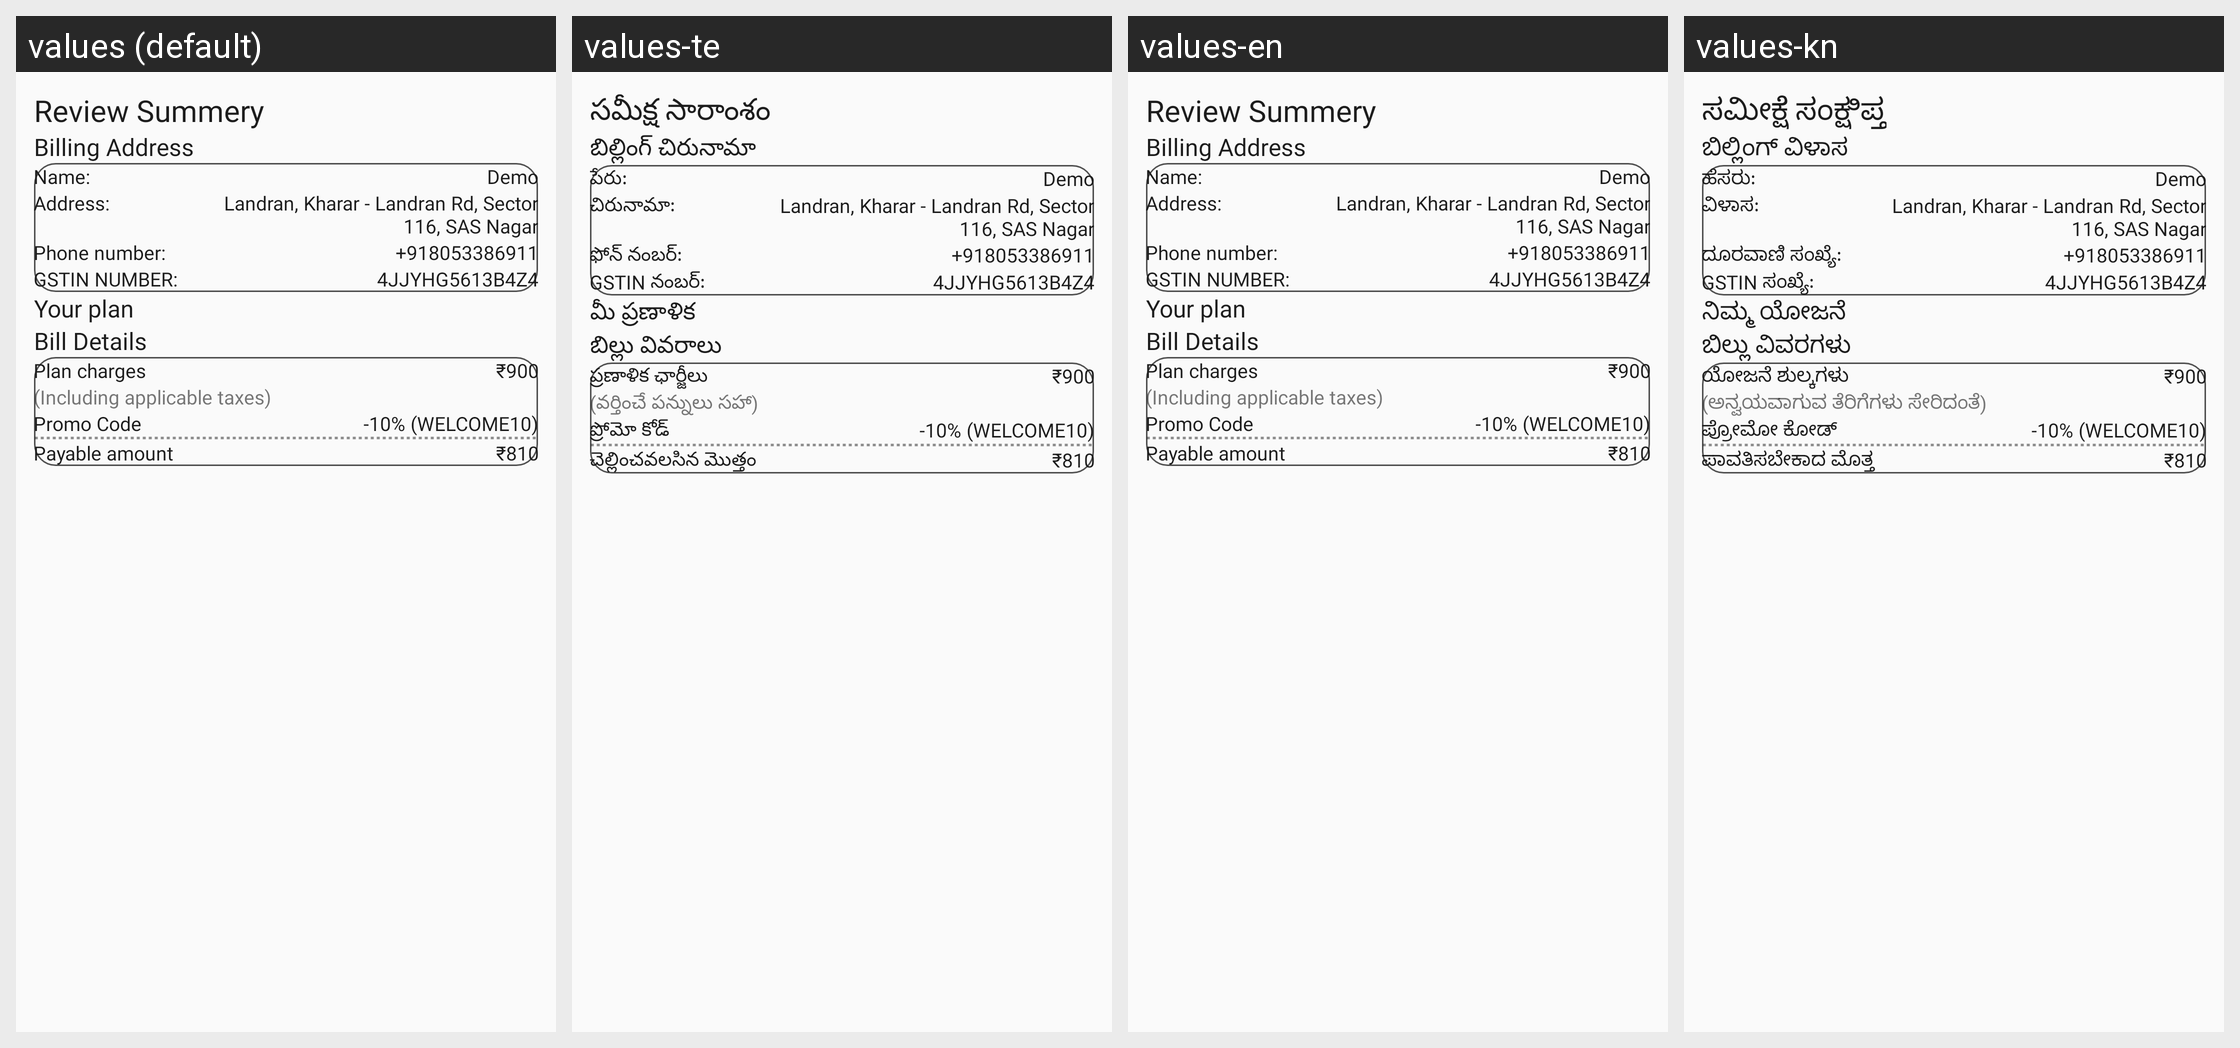

The same Android screen rendered under several of its app's locales, left to right. List the strings drawn on it with the default value and each locale's translation.
Android screen res/layout/activity_review_summary.xml rendered under 4 locales, left to right: values (default), values-te, values-en, values-kn. Device: Nexus 5 (rendered at 1080×1920; each locale shown at half size, 540×960, under a caption strip naming it); theme Theme.TheHotelMedia.
Other locales in the repository, not shown: values-gu, values-hi, values-mr.
Strings drawn on this screen, with the default value and each locale's value (text and hints the layout hard-codes, and strings that could not be matched under every locale, appear in the picture but are not listed):

review_summery
  values: Review Summery
  values-te: సమీక్ష సారాంశం
  values-en: Review Summery
  values-kn: ಸಮೀಕ್ಷೆ ಸಂಕ್ಷಿಪ್ತ

billing_address
  values: Billing Address
  values-te: బిల్లింగ్ చిరునామా
  values-en: Billing Address
  values-kn: ಬಿಲ್ಲಿಂಗ್ ವಿಳಾಸ

name_dots
  values: Name:
  values-te: పేరు:
  values-en: Name:
  values-kn: ಹೆಸರು:

address_dots
  values: Address:
  values-te: చిరునామా:
  values-en: Address:
  values-kn: ವಿಳಾಸ:

phone_number_dots
  values: Phone number:
  values-te: ఫోన్ నంబర్:
  values-en: Phone number:
  values-kn: ದೂರವಾಣಿ ಸಂಖ್ಯೆ:

gstn_dots
  values: GSTIN NUMBER:
  values-te: GSTIN నంబర్:
  values-en: GSTIN NUMBER:
  values-kn: GSTIN ಸಂಖ್ಯೆ:

your_plan
  values: Your plan
  values-te: మీ ప్రణాళిక
  values-en: Your plan
  values-kn: ನಿಮ್ಮ ಯೋಜನೆ

promo_code
  values: Promo Code
  values-te: ప్రోమో కోడ్
  values-en: Promo Code
  values-kn: ಪ್ರೋಮೋ ಕೋಡ್

bill_details
  values: Bill Details
  values-te: బిల్లు వివరాలు
  values-en: Bill Details
  values-kn: ಬಿಲ್ಲು ವಿವರಗಳು

plan_charges
  values: Plan charges
  values-te: ప్రణాళిక ఛార్జీలు
  values-en: Plan charges
  values-kn: ಯೋಜನೆ ಶುಲ್ಕಗಳು

including_applicable_taxes
  values: (Including applicable taxes)
  values-te: (వర్తించే పన్నులు సహా)
  values-en: (Including applicable taxes)
  values-kn: (ಅನ್ವಯವಾಗುವ ತೆರಿಗೆಗಳು ಸೇರಿದಂತೆ)

payable_amount
  values: Payable amount
  values-te: చెల్లించవలసిన మొత్తం
  values-en: Payable amount
  values-kn: ಪಾವತಿಸಬೇಕಾದ ಮೊತ್ತ
